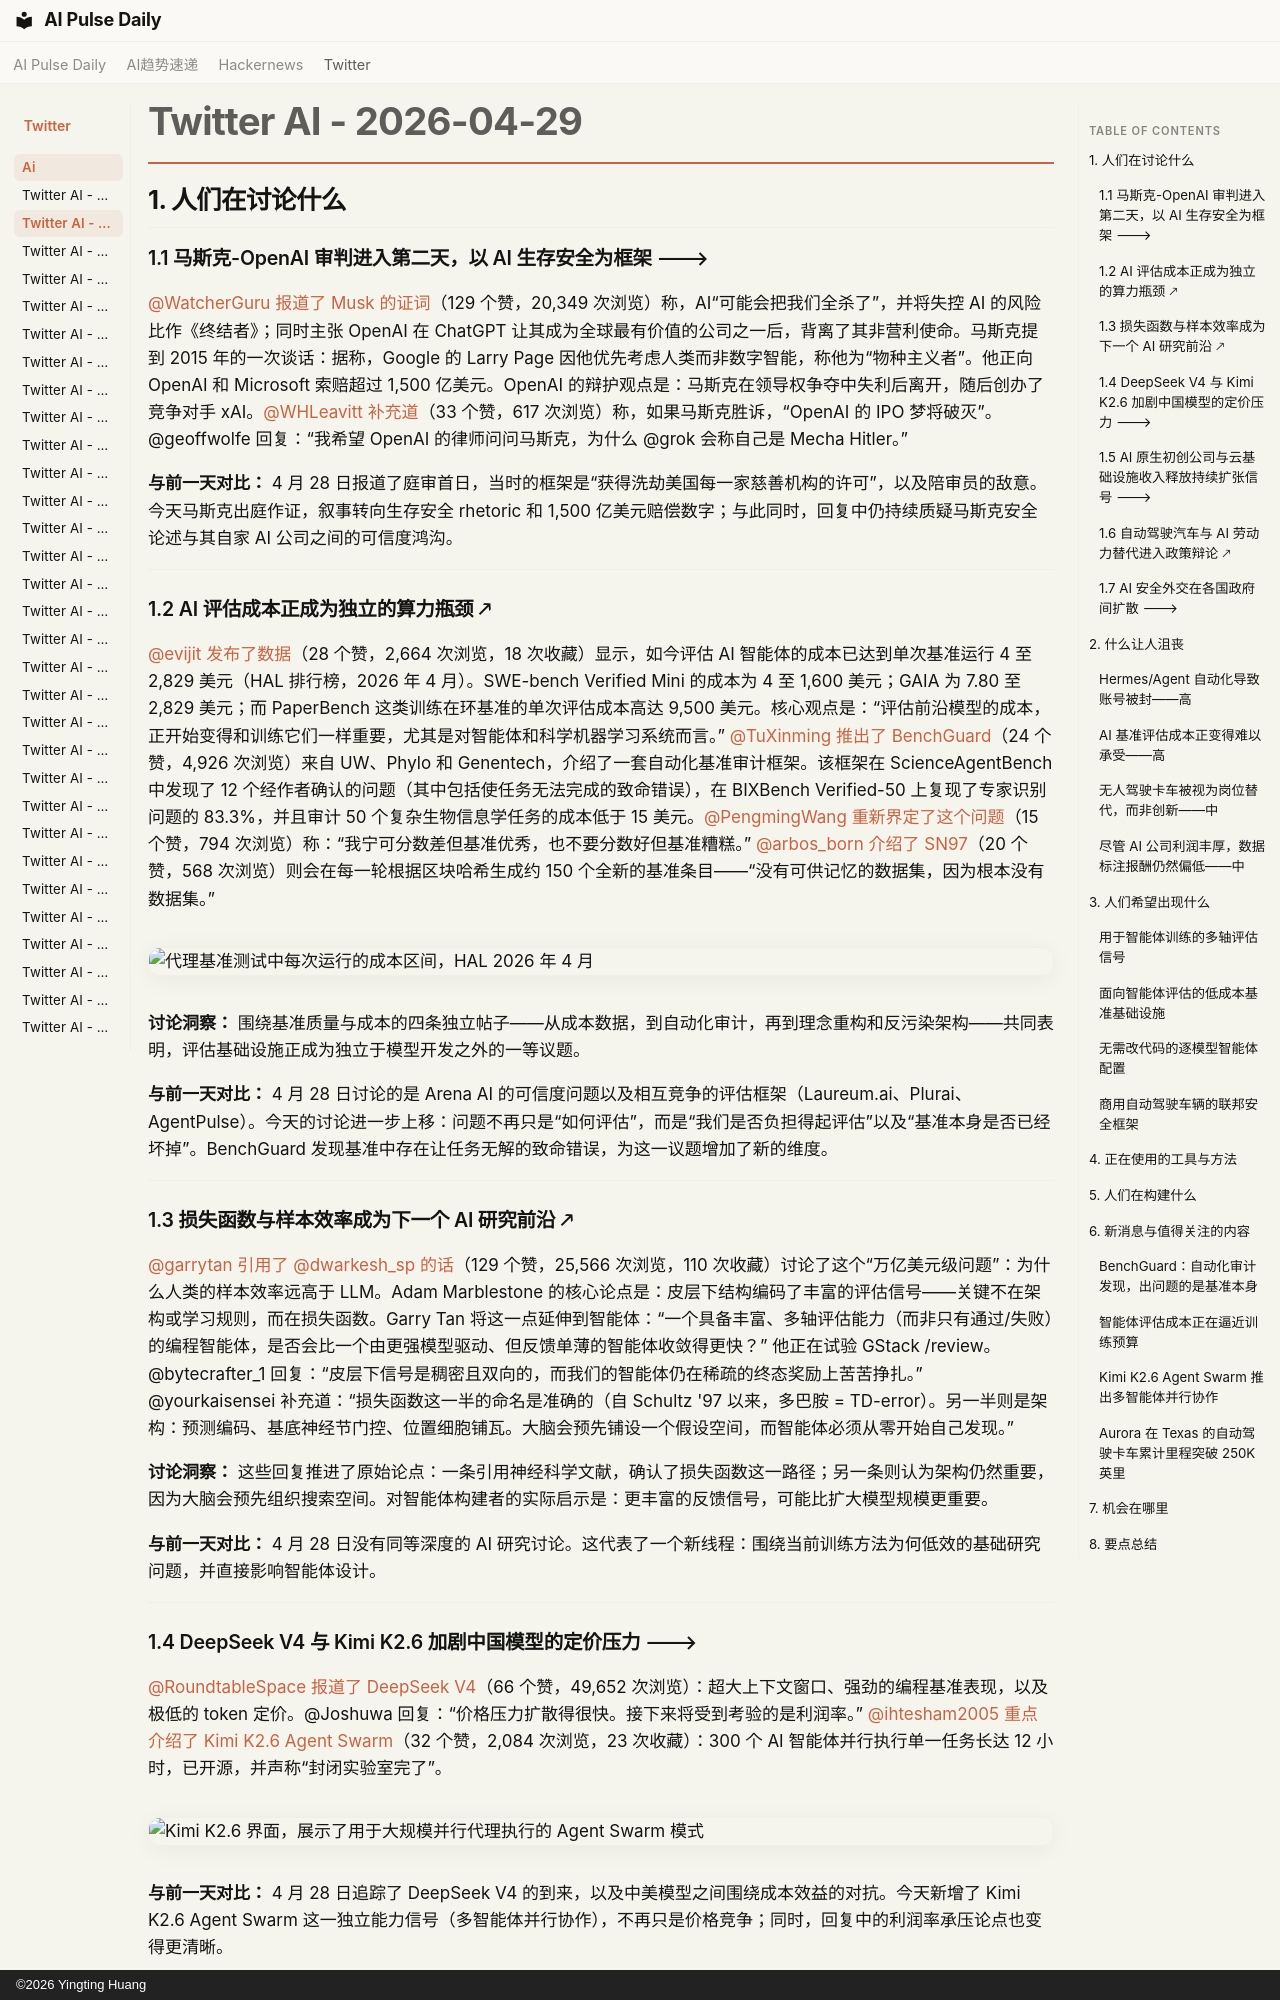

repository: vibewatch/vibewatch.github.io · page: twitter/ai/2026-04-29.zh/index.html · generator: mkdocs · copyright: ©2026 Yingting Huang

# Twitter AI - 2026-04-29

## 1. 人们在讨论什么

### 1.1 马斯克-OpenAI 审判进入第二天，以 AI 生存安全为框架 🡒

[@WatcherGuru](https://x.com/WatcherGuru) [报道了 Musk 的证词](https://x.com/WatcherGuru/status/2049360943226790021)（129 个赞，20,349 次浏览）称，AI“可能会把我们全杀了”，并将失控 AI 的风险比作《终结者》；同时主张 OpenAI 在 ChatGPT 让其成为全球最有价值的公司之一后，背离了其非营利使命。马斯克提到 2015 年的一次谈话：据称，Google 的 Larry Page 因他优先考虑人类而非数字智能，称他为“物种主义者”。他正向 OpenAI 和 Microsoft 索赔超过 1,500 亿美元。OpenAI 的辩护观点是：马斯克在领导权争夺中失利后离开，随后创办了竞争对手 xAI。[@WHLeavitt](https://x.com/WHLeavitt) [补充道](https://x.com/WHLeavitt/status/2049484348026503497)（33 个赞，617 次浏览）称，如果马斯克胜诉，“OpenAI 的 IPO 梦将破灭”。@geoffwolfe 回复：“我希望 OpenAI 的律师问问马斯克，为什么 @grok 会称自己是 Mecha Hitler。”

**与前一天对比：** 4 月 28 日报道了庭审首日，当时的框架是“获得洗劫美国每一家慈善机构的许可”，以及陪审员的敌意。今天马斯克出庭作证，叙事转向生存安全 rhetoric 和 1,500 亿美元赔偿数字；与此同时，回复中仍持续质疑马斯克安全论述与其自家 AI 公司之间的可信度鸿沟。

---

### 1.2 AI 评估成本正成为独立的算力瓶颈 🡕

[@evijit](https://x.com/evijit) [发布了数据](https://x.com/evijit/status/2049519870614577475)（28 个赞，2,664 次浏览，18 次收藏）显示，如今评估 AI 智能体的成本已达到单次基准运行 4 至 2,829 美元（HAL 排行榜，2026 年 4 月）。SWE-bench Verified Mini 的成本为 4 至 1,600 美元；GAIA 为 7.80 至 2,829 美元；而 PaperBench 这类训练在环基准的单次评估成本高达 9,500 美元。核心观点是：“评估前沿模型的成本，正开始变得和训练它们一样重要，尤其是对智能体和科学机器学习系统而言。” [@TuXinming](https://x.com/TuXinming) [推出了 BenchGuard](https://x.com/TuXinming/status/2049540631027191925)（24 个赞，4,926 次浏览）来自 UW、Phylo 和 Genentech，介绍了一套自动化基准审计框架。该框架在 ScienceAgentBench 中发现了 12 个经作者确认的问题（其中包括使任务无法完成的致命错误），在 BIXBench Verified-50 上复现了专家识别问题的 83.3%，并且审计 50 个复杂生物信息学任务的成本低于 15 美元。[@PengmingWang](https://x.com/PengmingWang) [重新界定了这个问题](https://x.com/PengmingWang/status/2049520503157600718)（15 个赞，794 次浏览）称：“我宁可分数差但基准优秀，也不要分数好但基准糟糕。” [@arbos_born](https://x.com/arbos_born) [介绍了 SN97](https://x.com/arbos_born/status/2049591301411098793)（20 个赞，568 次浏览）则会在每一轮根据区块哈希生成约 150 个全新的基准条目——“没有可供记忆的数据集，因为根本没有数据集。”

![代理基准测试中每次运行的成本区间，HAL 2026 年 4 月](https://pbs.twimg.com/media/HHFa339a8AATcRt.png)

**讨论洞察：** 围绕基准质量与成本的四条独立帖子——从成本数据，到自动化审计，再到理念重构和反污染架构——共同表明，评估基础设施正成为独立于模型开发之外的一等议题。

**与前一天对比：** 4 月 28 日讨论的是 Arena AI 的可信度问题以及相互竞争的评估框架（Laureum.ai、Plurai、AgentPulse）。今天的讨论进一步上移：问题不再只是“如何评估”，而是“我们是否负担得起评估”以及“基准本身是否已经坏掉”。BenchGuard 发现基准中存在让任务无解的致命错误，为这一议题增加了新的维度。

---

### 1.3 损失函数与样本效率成为下一个 AI 研究前沿 🡕

[@garrytan](https://x.com/garrytan) [引用了 @dwarkesh_sp 的话](https://x.com/garrytan/status/2049485192411377759)（129 个赞，25,566 次浏览，110 次收藏）讨论了这个“万亿美元级问题”：为什么人类的样本效率远高于 LLM。Adam Marblestone 的核心论点是：皮层下结构编码了丰富的评估信号——关键不在架构或学习规则，而在损失函数。Garry Tan 将这一点延伸到智能体：“一个具备丰富、多轴评估能力（而非只有通过/失败）的编程智能体，是否会比一个由更强模型驱动、但反馈单薄的智能体收敛得更快？” 他正在试验 GStack /review。@bytecrafter_1 回复：“皮层下信号是稠密且双向的，而我们的智能体仍在稀疏的终态奖励上苦苦挣扎。” @yourkaisensei 补充道：“损失函数这一半的命名是准确的（自 Schultz '97 以来，多巴胺 = TD-error）。另一半则是架构：预测编码、基底神经节门控、位置细胞铺瓦。大脑会预先铺设一个假设空间，而智能体必须从零开始自己发现。”

**讨论洞察：** 这些回复推进了原始论点：一条引用神经科学文献，确认了损失函数这一路径；另一条则认为架构仍然重要，因为大脑会预先组织搜索空间。对智能体构建者的实际启示是：更丰富的反馈信号，可能比扩大模型规模更重要。

**与前一天对比：** 4 月 28 日没有同等深度的 AI 研究讨论。这代表了一个新线程：围绕当前训练方法为何低效的基础研究问题，并直接影响智能体设计。

---

### 1.4 DeepSeek V4 与 Kimi K2.6 加剧中国模型的定价压力 🡒

[@RoundtableSpace](https://x.com/RoundtableSpace) [报道了 DeepSeek V4](https://x.com/RoundtableSpace/status/2049303906598133887)（66 个赞，49,652 次浏览）：超大上下文窗口、强劲的编程基准表现，以及极低的 token 定价。@Joshuwa 回复：“价格压力扩散得很快。接下来将受到考验的是利润率。” [@ihtesham2005](https://x.com/ihtesham2005) [重点介绍了 Kimi K2.6 Agent Swarm](https://x.com/ihtesham2005/status/2049519200868389092)（32 个赞，2,084 次浏览，23 次收藏）：300 个 AI 智能体并行执行单一任务长达 12 小时，已开源，并声称“封闭实验室完了”。

![Kimi K2.6 界面，展示了用于大规模并行代理执行的 Agent Swarm 模式](https://pbs.twimg.com/media/HHFa2gaacAE_wEb.jpg)

**与前一天对比：** 4 月 28 日追踪了 DeepSeek V4 的到来，以及中美模型之间围绕成本效益的对抗。今天新增了 Kimi K2.6 Agent Swarm 这一独立能力信号（多智能体并行协作），不再只是价格竞争；同时，回复中的利润率承压论点也变得更清晰。

---
